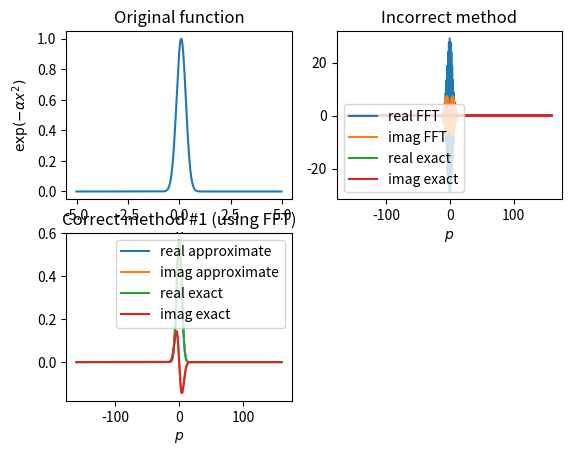

Reproduce this figure in Python. (Note: this script raises an exception after producing the figure.)
import numpy as np
from scipy import fftpack
import matplotlib.pyplot as plt

__doc__ = """
Compare different ways of computing the continuous Fourier transform
"""

print(__doc__)

############################################################################
#
#   parameters defining the coordinate grid
#
############################################################################

X_gridDIM = 512
X_amplitude = 5.

############################################################################

k = np.arange(X_gridDIM)
dX = 2 * X_amplitude / X_gridDIM

# the coordinate grid
X = (k - X_gridDIM / 2) * dX

############################################################################
#
#   plot the original
#
############################################################################

# randomly generate the width of the gaussian
alpha = np.random.uniform(1., 10.)

# randomly generate the displacement of the gaussian
a = np.random.uniform(0., 0.2 * X_amplitude)

# original function
f = np.exp(-alpha * (X - a) ** 2)

# the exact continious Fourier transform
FT_exact = lambda p: np.exp(-1j * a * p - p ** 2 / (4. * alpha)) * np.sqrt(np.pi / alpha)

plt.subplot(221)
plt.title('Original function')
plt.plot(X, f)
plt.xlabel('$x$')
plt.ylabel('$\\exp(-\\alpha x^2)$')

############################################################################
#
#   incorrect method: Naive
#
############################################################################

# Note that you may often see fftpack.fftshift used in this context

FT_incorrect = fftpack.fft(f, overwrite_x=True)

# get the corresponding momentum grid
P = fftpack.fftfreq(X_gridDIM, dX / (2. * np.pi))

plt.subplot(222)
plt.title("Incorrect method")

plt.plot(P, FT_incorrect.real, label='real FFT')
plt.plot(P, FT_incorrect.imag, label='imag FFT')
plt.plot(P, FT_exact(P).real, label='real exact')
plt.plot(P, FT_exact(P).imag, label='imag exact')

plt.legend()
plt.xlabel('$p$')

############################################################################
#
#   correct method : Use the first method from
#   http://epubs.siam.org/doi/abs/10.1137/0915067
#
############################################################################
minus = (-1) ** k
FT_approx1 = dX * minus * fftpack.fft(minus * f, overwrite_x=True)

# get the corresponding momentum grid
P = (k - X_gridDIM / 2) * (np.pi / X_amplitude)

plt.subplot(223)
plt.title("Correct method #1 (using FFT)")
plt.plot(P, FT_approx1.real, label='real approximate')
plt.plot(P, FT_approx1.imag, label='imag approximate')
plt.plot(P, FT_exact(P).real, label='real exact')
plt.plot(P, FT_exact(P).imag, label='imag exact')
plt.legend()
plt.xlabel('$p$')

############################################################################
#
#   correct method : Use the second method from
#   http://epubs.siam.org/doi/abs/10.1137/0915067
#
############################################################################

def frft(x, alpha):
    """
    Implementation of the Fractional Fourier Transform (FRFT)
    :param x: array of data to be transformed
    :param alpha: parameter of FRFT
    :return: FRFT(x)
    """
    k = np.arange(x.size)

    y = np.hstack([
        x * np.exp(-np.pi * 1j * k**2 * alpha),
        np.zeros(x.size, dtype=np.complex)
    ])
    z = np.hstack([
        np.exp(np.pi * 1j * k**2 * alpha),
        np.exp(np.pi * 1j * (k - x.size)**2 * alpha)
    ])

    G =  fftpack.ifft(
        fftpack.fft(y, overwrite_x=True) * fftpack.fft(z, overwrite_x=True),
        overwrite_x=True
    )

    return np.exp(-np.pi * 1j * k**2 * alpha) * G[:x.size]

# generate the desired momentum grid
P_amplitude = 3. * alpha
dP = 2. * P_amplitude / X_gridDIM
P = (k - X_gridDIM / 2) * dP

delta = dX * dP / (2. * np.pi)

FT_approx2 = dX * np.exp(np.pi * 1j * (k - X_gridDIM / 2) * X_gridDIM * delta) * \
             frft(f * np.exp(np.pi * 1j * k * X_gridDIM * delta), delta)

plt.subplot(224)
plt.title("Correct method #2 (using FRFT)")
plt.plot(P, FT_approx2.real, label='real approximate')
plt.plot(P, FT_approx2.imag, label='imag approximate')
plt.plot(P, FT_exact(P).real, label='real exact')
plt.plot(P, FT_exact(P).imag, label='imag exact')
plt.legend()
plt.xlabel('$p$')

plt.show()





